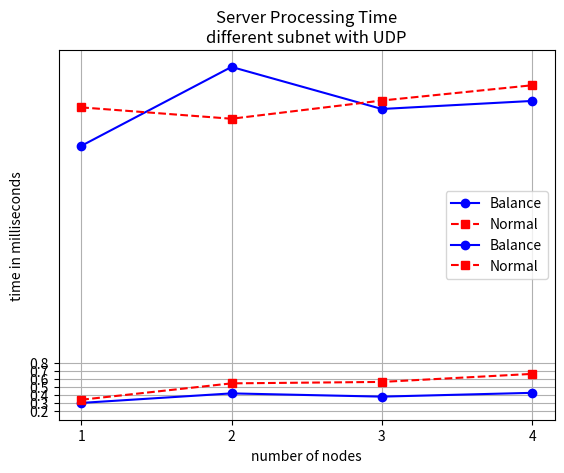

Reproduce this figure in Python.
import matplotlib.pyplot as plt
import statistics

# 3 nodes

compute_data = {
    "node 1": {
        "balance": [0.3800], 
        "normal": [0.4979]
    },
    "node 2": {
        "balance": [0.5302], 
        "normal": [0.7454]
    },
    "node 3": {
        "balance": [0.8056, 0.5888], 
        "normal": [0.7786]
    },
    "node 4": {
        "balance": [0.5419, 0.6350], 
        "normal": [1.2213, 1.3318]
    }
}

return_data = {
    "node 1": {
        "balance": [3.4916], 
        "normal": [3.4857]
    },
    "node 2": {
        "balance": [5.8644], 
        "normal": [5.1424]
    },
    "node 3": {
        "balance": [8.7434, 8.7481], 
        "normal": [7.9953]
    },
    "node 4": {
        "balance": [0], 
        "normal": [0]
    }
}
    
def barGraph() :
    # Sample data
    categories = ['Balance ', 'Normal']  # Categories for X-axis
    values = [bm, nm]  # Values for Y-axis

    # Plot the bar graph
    plt.bar(categories, values, color='skyblue')

    # Add titles and labels
    plt.title('Sample Bar Graph')
    plt.xlabel('Categories')
    plt.ylabel('Values')

    # Show grid
    plt.grid(axis='y', linestyle='--', alpha=0.7)

    # Display the graph
    plt.show()

def processingTime() :
    # Sample data
    x = [1, 2, 3, 4]
    
    yB = [0.301534, 0.420082, 0.379774, 0.427029]  # Line 1 data
    yN = [0.340942, 0.54479, 0.562765, 0.662598]   # Line 2 data

    # Plot the first line
    plt.plot(x, yB, marker='o', linestyle='-', color='b', label='Balance')

    # Plot the second line
    plt.plot(x, yN, marker='s', linestyle='--', color='r', label='Normal')

    plt.xticks(x)
    plt.yticks(sorted([0.2, 0.3, 0.4, 0.5, 0.6, 0.7, 0.8]))
    
    # Add titles and labels
    plt.title('Server Processing Time\ndifferent subnet with UDP', fontsize=12)
    plt.xlabel('number of nodes')
    plt.ylabel('time in milliseconds')
    plt.legend()  # Add legend

    # Show grid
    plt.grid(True)

    # Display the graph
    plt.show()
    
def resultTime() :
    # Sample data
    x = [1, 2, 3, 4]
    
    yB = [3.49817, 4.48052, 3.95728, 4.05743]  # Line 1 data
    yN = [3.97726, 3.83604, 4.06254, 4.25237]   # Line 2 data

    # Plot the first line
    plt.plot(x, yB, marker='o', linestyle='-', color='b', label='Balance')

    # Plot the second line
    plt.plot(x, yN, marker='s', linestyle='--', color='r', label='Normal')

    plt.xticks(x)
    plt.yticks([3.0, 3.5, 4.0, 4.5, 5.0])
    
    # Add titles and labels
    plt.title('Return Result Time\ndifferent subnet with UDP', fontsize=12)
    plt.xlabel('number of nodes')
    plt.ylabel('time in milliseconds')
    plt.legend()  # Add legend

    # Show grid
    plt.grid(True)

    # Display the graph
    plt.show()

resultTime()
processingTime()